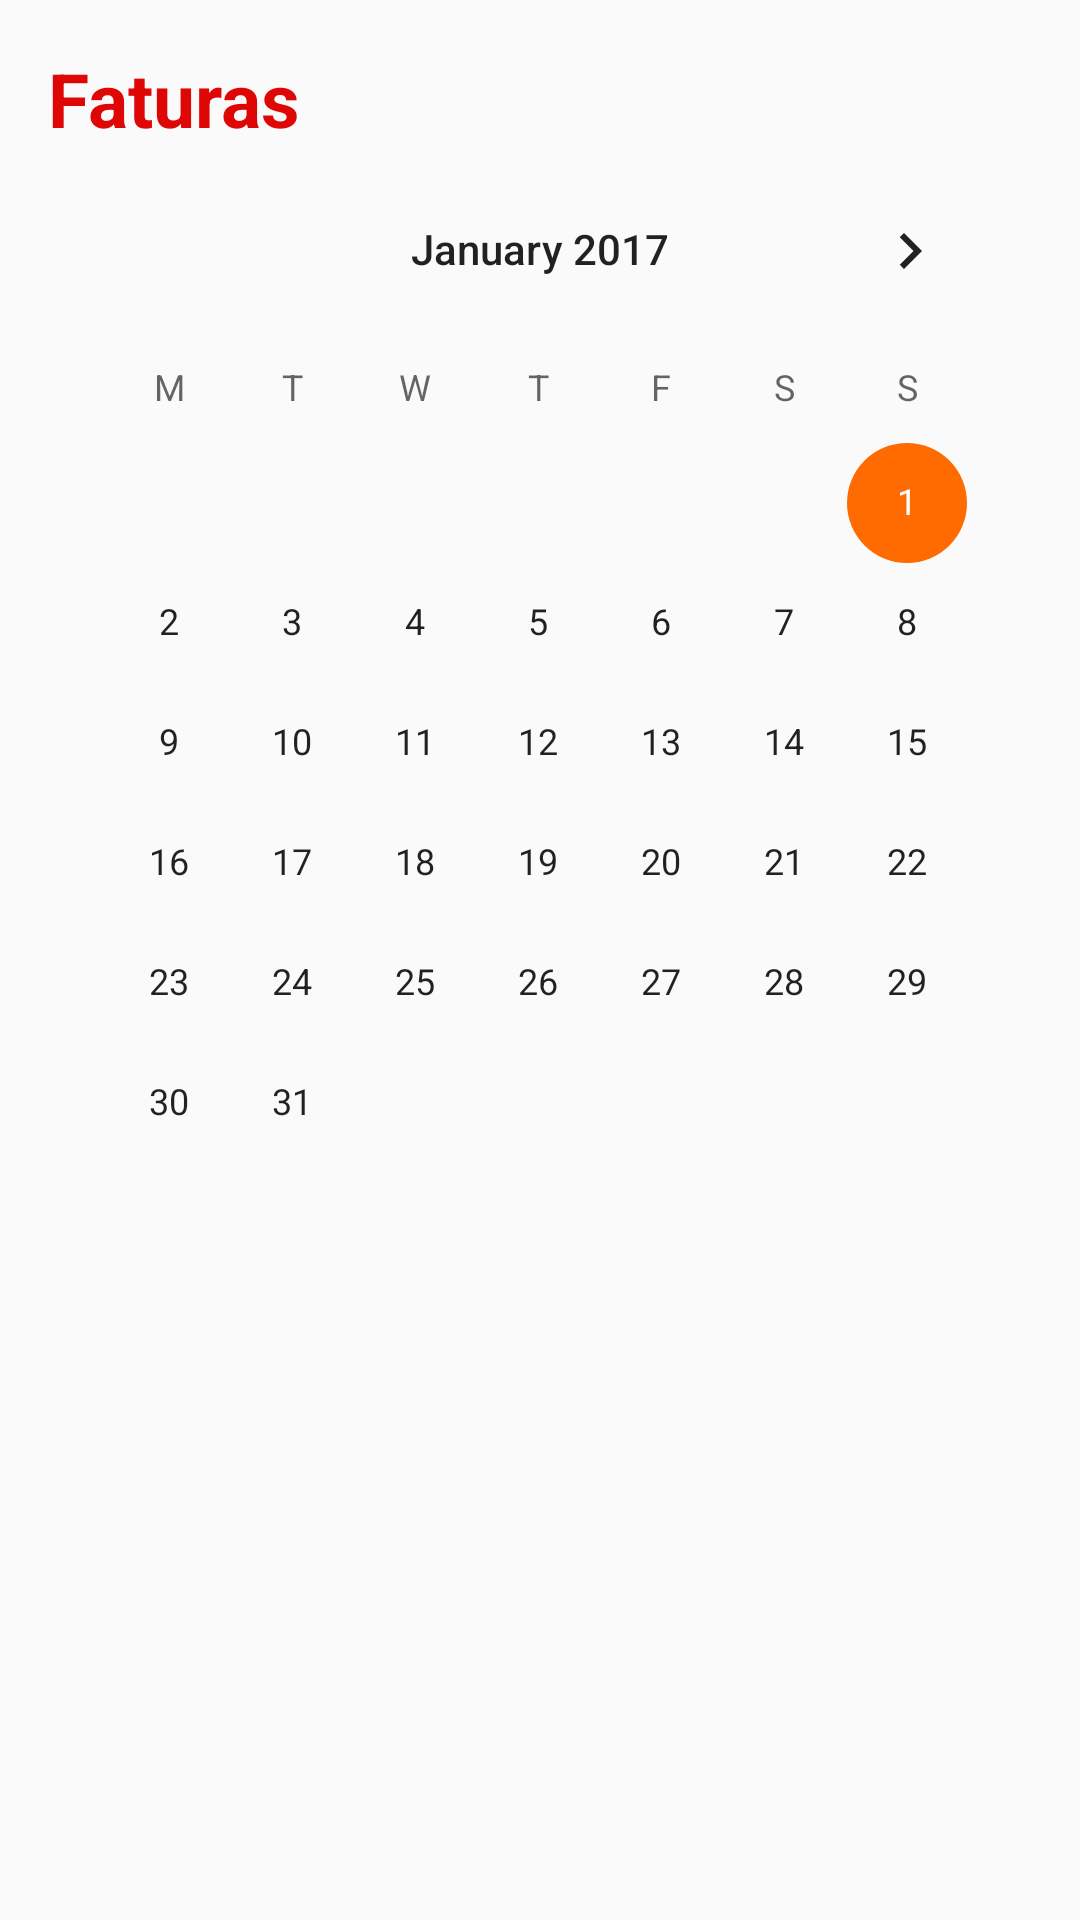

The Android layout XML behind this screen, and the referenced resources:
<!-- AndroidManifest.xml: application theme AppTheme -->
<!-- res/layout/activity_facturas.xml -->
<?xml version="1.0" encoding="utf-8"?>
<LinearLayout xmlns:android="http://schemas.android.com/apk/res/android"
    xmlns:tools="http://schemas.android.com/tools"
    android:id="@+id/activity_facturas"
    android:layout_width="match_parent"
    android:layout_height="match_parent"
    android:orientation="vertical"
    android:paddingBottom="@dimen/activity_vertical_margin"
    android:paddingLeft="@dimen/activity_horizontal_margin"
    android:paddingRight="@dimen/activity_horizontal_margin"
    android:paddingTop="@dimen/activity_vertical_margin"
    tools:context="com.example.jmora.webservicesoap.ui.activities.FacturasActivity">

    <TextView
        android:layout_width="match_parent"
        android:layout_height="wrap_content"
        android:text="Faturas"
        android:textColor="@color/colorRed"
        android:textStyle="bold"
        android:textSize="25dp"/>

    <CalendarView
        android:layout_width="match_parent"
        android:layout_height="match_parent"
        android:id="@+id/calendarView"
        android:firstDayOfWeek="2"
        android:maxDate="01/01/2018"
        android:minDate="01/01/2017"/>

</LinearLayout>
<!-- resources referenced by this layout -->
<resources>
  <color name="colorRed">#DF0606</color>
  <dimen name="activity_horizontal_margin">16dp</dimen>
  <dimen name="activity_vertical_margin">16dp</dimen>
  <style name="AppTheme" parent="Theme.AppCompat.Light.DarkActionBar">
          
          <item name="colorPrimary">#FF6B0F</item>
          <item name="colorPrimaryDark">#CD5A12</item>
          <item name="colorAccent">@color/colorOrangeLight</item>
      </style>
  <color name="colorOrangeLight">#FF6B00</color>
</resources>
